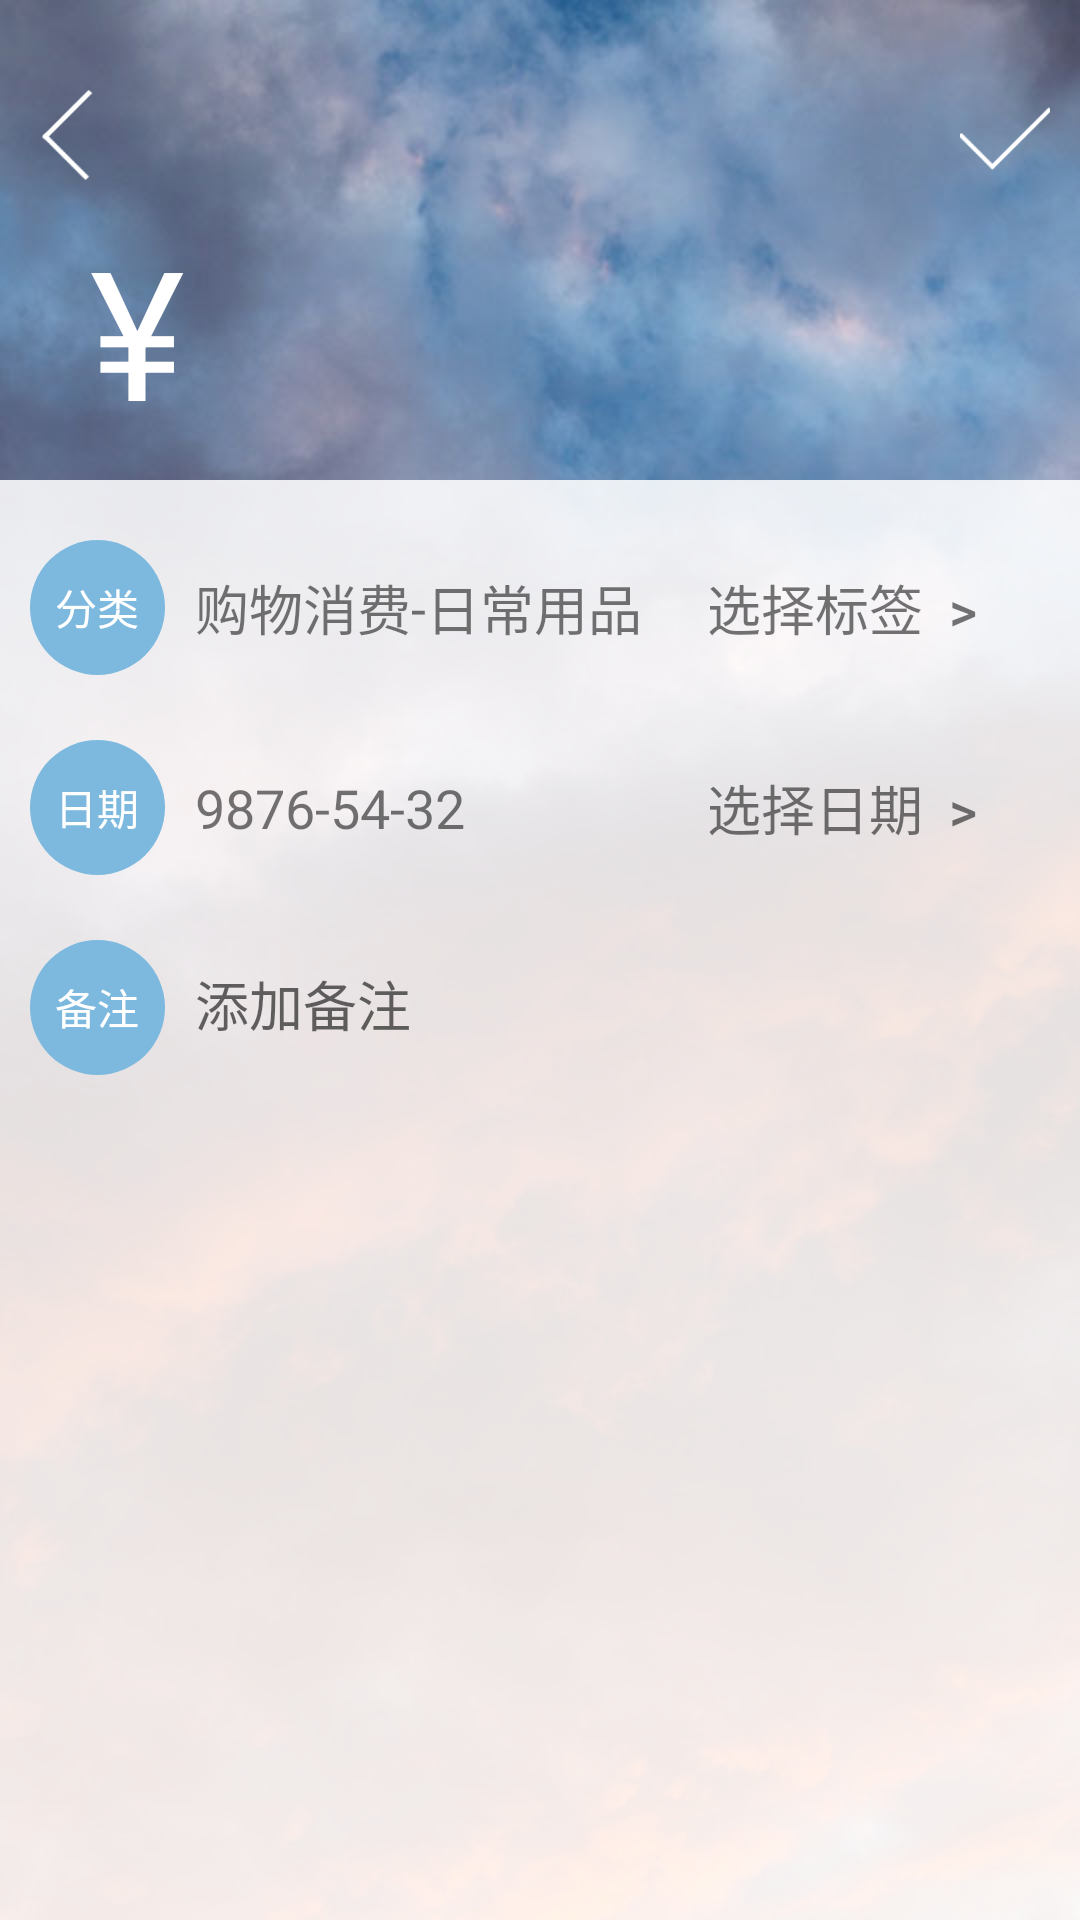

Android layout source for this screen:
<!-- AndroidManifest.xml: application theme AppTheme -->
<!-- res/layout/activity_add_item.xml -->
<?xml version="1.0" encoding="utf-8"?>
<LinearLayout xmlns:android="http://schemas.android.com/apk/res/android"
    xmlns:app="http://schemas.android.com/apk/res-auto"
    xmlns:tools="http://schemas.android.com/tools"
    android:layout_width="match_parent"
    android:layout_height="match_parent"
    android:id="@+id/addact_linearlayout"
    android:orientation="vertical"
    android:background="@mipmap/dusk_ver"
    tools:context="com.example.ruanx.cashbook.AddItemActivity">

    <LinearLayout
        android:layout_width="match_parent"
        android:layout_height="wrap_content"
        android:layout_marginTop="30sp"
        android:orientation="vertical">

        <android.support.constraint.ConstraintLayout
            android:layout_width="match_parent"
            android:orientation="horizontal"
            android:layout_height="wrap_content">
            <Button
                android:id="@+id/additem_ok"
                android:background="@mipmap/ok"
                app:layout_constraintRight_toRightOf="parent"
                android:layout_marginRight="10sp"
                android:layout_width="30sp"
                android:layout_height="30sp" />

            <Button
                android:id="@+id/cancel_add"
                app:layout_constraintLeft_toLeftOf="parent"
                android:layout_marginLeft="10sp"
                android:layout_width="30sp"
                android:layout_height="30sp"
                android:background="@mipmap/back"/>

        </android.support.constraint.ConstraintLayout>

        <LinearLayout
            android:orientation="horizontal"
            android:layout_width="match_parent"
            android:padding="10sp"
            android:layout_height="wrap_content">

            <TextView
                android:layout_width="wrap_content"
                android:text="¥"
                android:textSize="60sp"
                android:layout_marginLeft="20sp"
                android:textColor="@color/white"
                android:layout_height="wrap_content" />

            <EditText
                android:id="@+id/number_et"
                android:layout_width="0dp"
                android:layout_height="wrap_content"
                android:layout_weight="1"
                android:text=""
                android:textColor="@color/white"
                android:background="@null"
                android:textAlignment="textEnd"
                android:layout_marginRight="20sp"
                android:textSize="60sp"
                android:inputType="numberDecimal" />
        </LinearLayout>


        <android.support.constraint.ConstraintLayout
            android:layout_width="match_parent"
            android:layout_height="wrap_content"
            android:paddingTop="20sp"
            android:paddingLeft="10sp"
            android:paddingRight="10sp"
            android:background="@color/whiteopa">

            <TextView
                android:id="@+id/label_cycle"
                android:layout_width="wrap_content"
                android:text="分类"
                android:background="@drawable/shape3"
                android:gravity="center"
                android:textColor="@color/white"
                app:layout_constraintLeft_toLeftOf="parent"
                app:layout_goneMarginLeft="20sp"
                android:layout_height="wrap_content" />

            <TextView
                android:layout_width="wrap_content"
                android:text="支出"
                android:id="@+id/shouzhi_tv"
                android:layout_weight="1"
                android:textSize="18sp"
                android:layout_marginStart="10sp"
                app:layout_constraintLeft_toRightOf="@+id/label_cycle"
                app:layout_constraintTop_toTopOf="@+id/label_cycle"
                android:textColor="@color/weight"
                app:layout_constraintBottom_toBottomOf="@+id/label_cycle"
                android:visibility="gone"
                android:layout_height="wrap_content" />

         

            <TextView
                android:id="@+id/label_tv"
                android:layout_width="wrap_content"
                android:text="购物消费"
                app:layout_constraintLeft_toRightOf="@+id/label_cycle"
                app:layout_constraintTop_toTopOf="@+id/label_cycle"
                app:layout_constraintBottom_toBottomOf="@+id/label_cycle"
                android:textColor="@color/weight"
                android:layout_marginLeft="10sp"
                android:textSize="18sp"
                android:layout_height="wrap_content" />


            <TextView
                android:id="@+id/gang2"
                android:layout_width="wrap_content"
                android:text="-"
                app:layout_constraintLeft_toRightOf="@id/label_tv"
                app:layout_constraintTop_toTopOf="@+id/label_cycle"
                app:layout_constraintBottom_toBottomOf="@+id/label_cycle"
                android:textColor="@color/weight"
                android:textSize="18sp"
                android:layout_height="wrap_content" />
            <TextView
                android:id="@+id/subtype_tv"
                android:layout_width="wrap_content"
                android:text="日常用品"
                app:layout_constraintLeft_toRightOf="@id/gang2"
                app:layout_constraintTop_toTopOf="@+id/label_cycle"
                app:layout_constraintBottom_toBottomOf="@+id/label_cycle"
                android:textColor="@color/weight"
                android:textSize="18sp"
                android:layout_height="wrap_content" />

            <Button
                android:layout_width="wrap_content"
                android:layout_height="wrap_content"
                app:layout_constraintRight_toRightOf="parent"
                android:textColor="@color/weight"
                android:layout_marginRight="20sp"
                android:id="@+id/chooser_label"
                app:layout_constraintTop_toTopOf="@+id/label_cycle"
                app:layout_constraintBottom_toBottomOf="@id/label_cycle"
                android:textSize="18sp"
                android:background="#00000000"
                android:text="选择标签  > "
                android:layout_marginEnd="10sp" />

        </android.support.constraint.ConstraintLayout>


        <android.support.constraint.ConstraintLayout
            android:layout_width="match_parent"
            android:layout_height="wrap_content"
            android:paddingLeft="10sp"
            android:paddingRight="10sp"
            android:paddingTop="20sp"
            android:background="@color/whiteopa">

            <TextView
                android:id="@+id/date_cycle"
                android:layout_width="wrap_content"
                android:text="日期"
                android:background="@drawable/shape3"
                android:gravity="center"
                android:textColor="@color/white"
                app:layout_constraintLeft_toLeftOf="parent"
                app:layout_goneMarginLeft="20sp"
                android:layout_height="wrap_content" />


            <TextView
                android:id="@+id/date_tv"
                android:layout_width="wrap_content"
                app:layout_constraintLeft_toRightOf="@+id/date_cycle"
                app:layout_constraintTop_toTopOf="@id/date_cycle"
                app:layout_constraintBottom_toBottomOf="@id/date_cycle"
                android:textSize="18sp"
                android:layout_marginLeft="10sp"
                android:textColor="@color/weight"
                android:text="9876-54-32"
                android:layout_height="wrap_content" />

            <Button
                android:layout_width="wrap_content"
                android:layout_height="wrap_content"
                app:layout_constraintRight_toRightOf="parent"
                android:textColor="@color/weight"
                android:layout_marginRight="20sp"
                android:id="@+id/date_btn"
                app:layout_constraintTop_toTopOf="@+id/date_cycle"
                app:layout_constraintBottom_toBottomOf="@id/date_cycle"
                android:textSize="18sp"
                android:background="#00000000"
                android:text="选择日期  > "
                android:layout_marginEnd="10sp" />

        </android.support.constraint.ConstraintLayout>


        <LinearLayout
            android:layout_width="match_parent"
            android:background="@color/whiteopa"
            android:paddingLeft="10sp"
            android:paddingRight="10sp"
            android:paddingTop="20sp"
            android:layout_height="wrap_content">

            <TextView
                android:id="@+id/beizhu_cycle"
                android:layout_width="wrap_content"
                android:text="备注"
                android:background="@drawable/shape3"
                android:gravity="center"
                android:textColor="@color/white"
                android:layout_height="wrap_content" />

            <EditText
                android:id="@+id/comments_et"
                android:layout_width="0dp"
                android:layout_weight="1"
                android:layout_height="wrap_content"
                android:maxLines="2"
                android:layout_marginLeft="10sp"
                android:background="@null"
                android:hint="添加备注" />

        </LinearLayout>


    </LinearLayout>


    <LinearLayout
        android:layout_width="match_parent"
        android:layout_height="0dp"
        android:background="@color/whiteopa"
        android:orientation="vertical"
        android:layout_weight="1">


    </LinearLayout>


</LinearLayout>
<!-- resources referenced by this layout -->
<resources>
  <color name="weight">#8A000000</color>
  <color name="white">#FFFFFF</color>
  <color name="whiteopa">#ddFFFFFF</color>
  <!-- drawable shape3 (drawable-nodpi) -->
  <?xml version="1.0" encoding="utf-8"?>
  <shape xmlns:android="http://schemas.android.com/apk/res/android"
      android:shape="rectangle" >
      <solid android:color="@color/skyblue" />
      <corners android:radius="25dp" />
      <padding
          android:bottom="7dp"
          android:top="7dp"
          android:left="5dp"
          android:right="5dp" />
      <size
          android:width="45dp"
          android:height="45dp"/>
  </shape>
  <!-- mipmap back: png bitmap (mipmap-xxxhdpi, 59140 bytes) -->
  <!-- mipmap dusk_ver: jpg bitmap (mipmap-xxxhdpi, 69898 bytes) -->
  <!-- mipmap ok: png bitmap (mipmap-xxxhdpi, 59577 bytes) -->
  <style name="AppTheme" parent="Theme.AppCompat.Light.NoActionBar">
          
          <item name="colorPrimary">@color/colorPrimary</item>
          <item name="colorPrimaryDark">@color/colorPrimaryDark</item>
          <item name="colorAccent">@color/colorAccent</item>
      </style>
  <color name="skyblue">#7Db9de</color>
  <color name="colorPrimary">#000000</color>
  <color name="colorPrimaryDark">#000000</color>
  <color name="colorAccent">#F596AA</color>
</resources>
